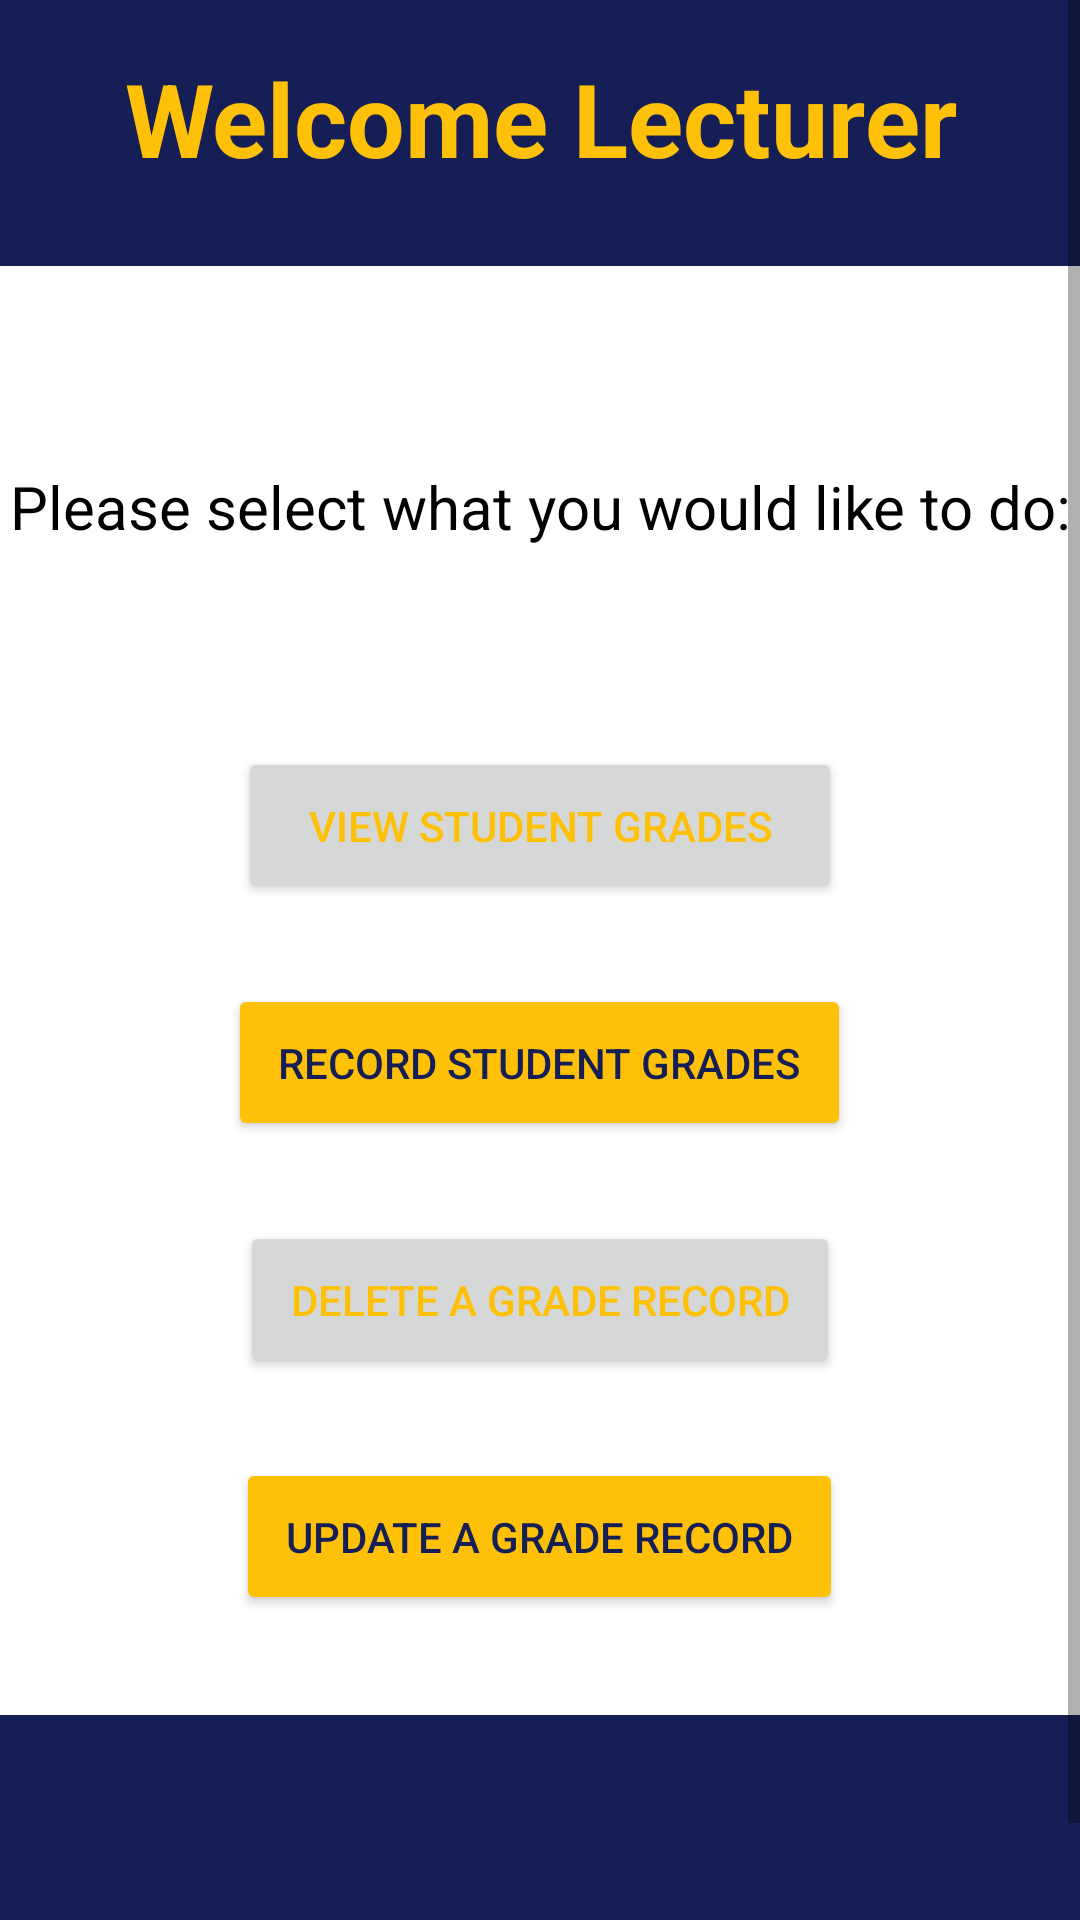

Layout XML and referenced resources for this Android screen:
<!-- AndroidManifest.xml: application theme Theme.MidSemProject -->
<!-- res/layout/activity_lecturer_home.xml -->
<?xml version="1.0" encoding="utf-8"?>
<LinearLayout xmlns:android="http://schemas.android.com/apk/res/android"
    xmlns:app="http://schemas.android.com/apk/res-auto"
    xmlns:tools="http://schemas.android.com/tools"
    android:layout_width="match_parent"
    android:layout_height="match_parent"
    android:orientation="vertical"
    tools:context=".LecturerHome">

    <ScrollView
        android:layout_width="match_parent"
        android:layout_height="match_parent">

        <LinearLayout
            android:layout_width="match_parent"
            android:layout_height="wrap_content"
            android:orientation="vertical" >

            <TextView
                android:id="@+id/updateHead"
                android:layout_width="match_parent"
                android:layout_height="wrap_content"
                android:layout_marginBottom="200px"
                android:background="#151F55"
                android:paddingTop="50px"
                android:paddingBottom="80px"
                android:text="@string/welcome_lec"
                android:textAlignment="center"
                android:textColor="#FFC107"
                android:textSize="34sp"
                android:textStyle="bold" />

            <TextView
                android:id="@+id/textView2"
                android:layout_width="match_parent"
                android:layout_height="wrap_content"
                android:layout_marginBottom="200px"
                android:text="@string/lec_options"
                android:textAlignment="center"
                android:textColor="@color/black"
                android:textSize="20sp" />

            <Button
                android:id="@+id/viewGrades"
                android:layout_width="wrap_content"
                android:layout_height="wrap_content"
                android:layout_gravity="center"
                android:layout_marginBottom="80px"
                android:paddingStart="70px"
                android:paddingTop="50px"
                android:paddingEnd="70px"
                android:paddingBottom="50px"
                android:text="@string/see_grade"
                android:textAlignment="center"
                android:textColor="#FFC107"
                app:cornerRadius="30px" />

            <Button
                android:id="@+id/recordGrade"
                android:layout_width="wrap_content"
                android:layout_height="wrap_content"
                android:layout_gravity="center"
                android:layout_marginBottom="80px"
                android:backgroundTint="#FFC107"
                android:paddingStart="50px"
                android:paddingTop="50px"
                android:paddingEnd="50px"
                android:paddingBottom="50px"
                android:text="@string/record_grades"
                android:textAlignment="center"
                android:textColor="#151F55"
                app:cornerRadius="30px" />

            <Button
                android:id="@+id/deleteGrades"
                android:layout_width="wrap_content"
                android:layout_height="wrap_content"
                android:layout_gravity="center"
                android:layout_marginBottom="80px"
                android:paddingStart="50px"
                android:paddingTop="50px"
                android:paddingEnd="50px"
                android:paddingBottom="50px"
                android:text="@string/delete"
                android:textAlignment="center"
                android:textColor="#FFC107"
                app:cornerRadius="30px" />

            <Button
                android:id="@+id/updateRecords"
                android:layout_width="wrap_content"
                android:layout_height="wrap_content"
                android:layout_gravity="center"
                android:layout_marginBottom="100px"
                android:backgroundTint="#FFC107"
                android:paddingStart="50px"
                android:paddingTop="50px"
                android:paddingEnd="50px"
                android:paddingBottom="50px"
                android:text="@string/update"
                android:textAlignment="center"
                android:textColor="#151F55"
                app:cornerRadius="30px" />

            <TextView
                android:id="@+id/lecFooter"
                android:layout_width="match_parent"
                android:layout_height="wrap_content"
                android:background="#151F55"
                android:paddingBottom="250px" />
        </LinearLayout>
    </ScrollView>
</LinearLayout>
<!-- resources referenced by this layout -->
<resources>
  <color name="black">#FF000000</color>
  <string name="delete">Delete A Grade Record</string>
  <string name="lec_options">Please select what you would like to do: </string>
  <string name="record_grades">Record Student Grades</string>
  <string name="see_grade">View Student Grades</string>
  <string name="update">Update A Grade Record</string>
  <string name="welcome_lec">Welcome Lecturer</string>
  <style name="Theme.MidSemProject" parent="Theme.MaterialComponents.DayNight.DarkActionBar">
          
          
          <item name="colorPrimary">@color/dark_blue</item>
          <item name="colorPrimaryVariant">@color/dark_blue</item>
          <item name="colorOnPrimary">@color/white</item>
          
          <item name="colorSecondary">@color/teal_200</item>
          <item name="colorSecondaryVariant">@color/teal_700</item>
          <item name="colorOnSecondary">@color/black</item>
          
          <item name="android:statusBarColor">?attr/colorPrimaryVariant</item>
          
      </style>
  <color name="dark_blue">#151F55</color>
  <color name="white">#FFFFFFFF</color>
  <color name="teal_200">#FF03DAC5</color>
  <color name="teal_700">#FF018786</color>
</resources>
